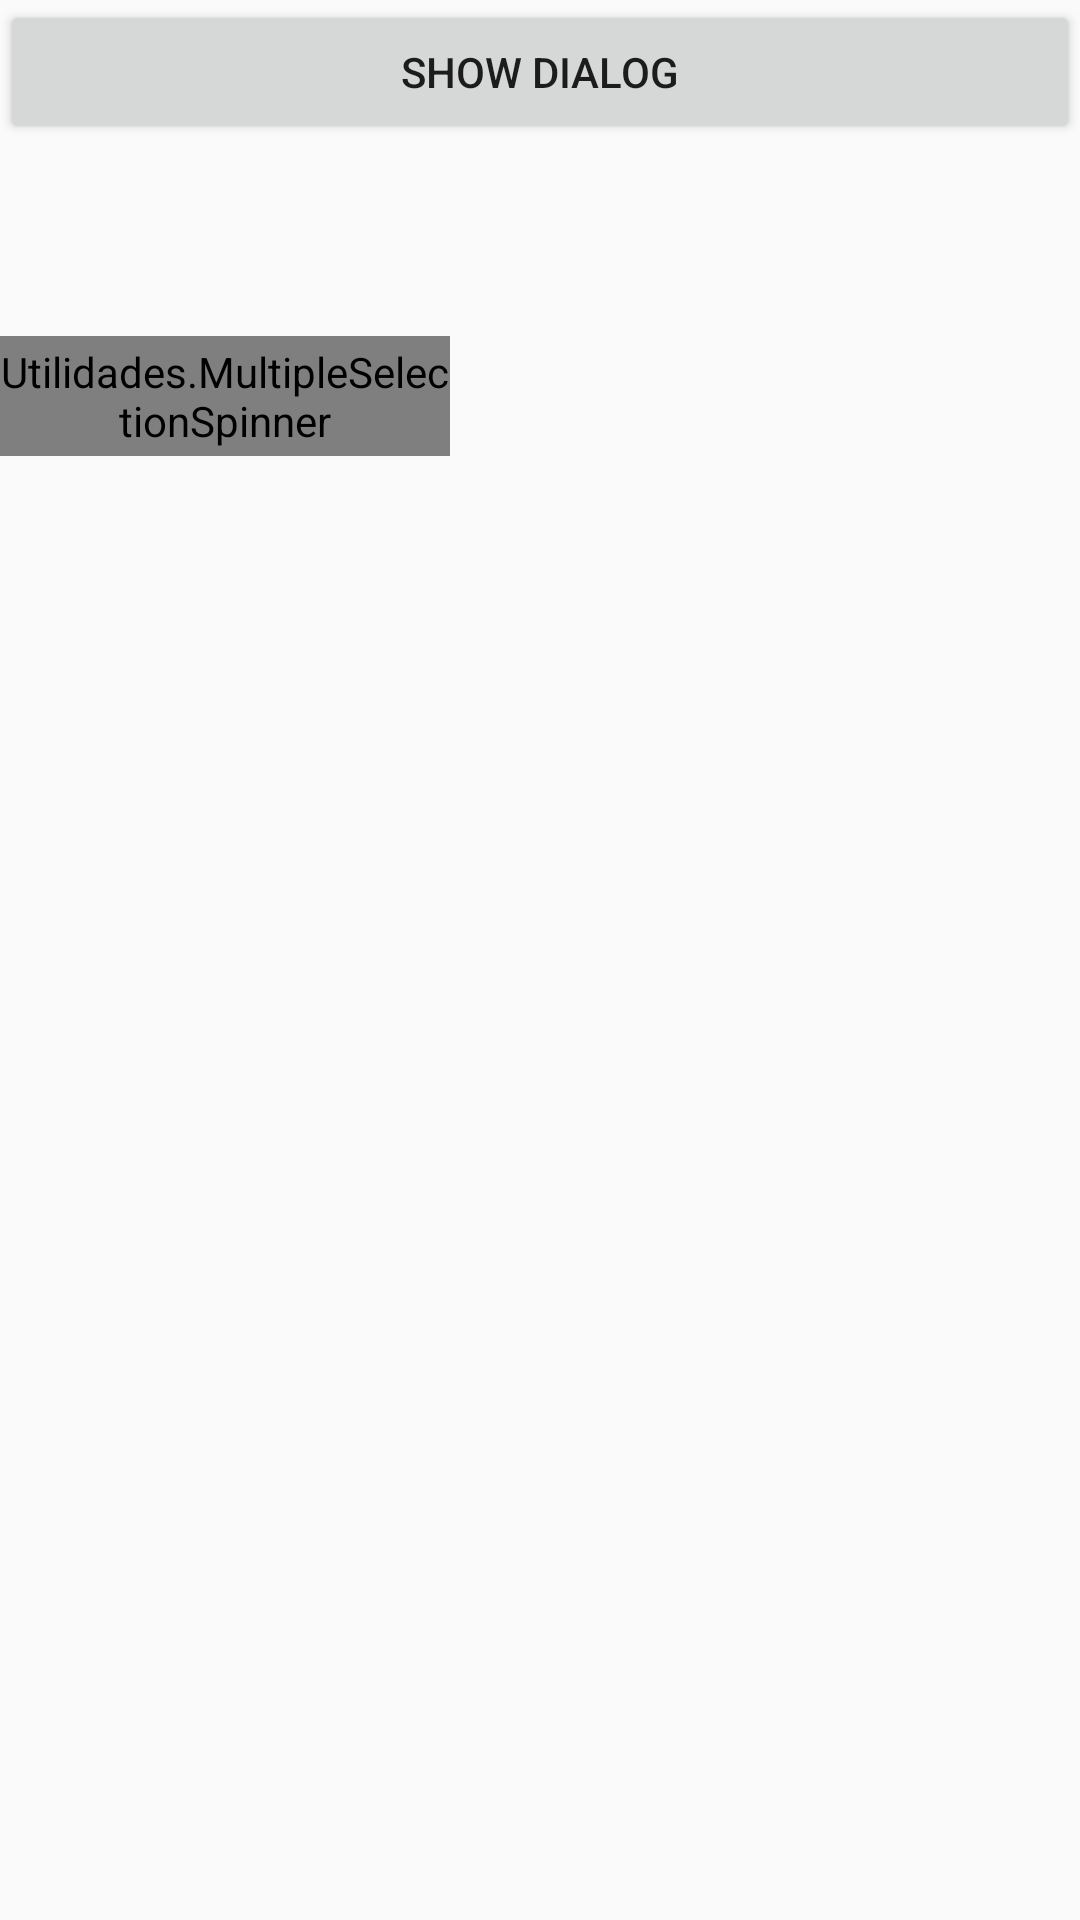

Layout XML and referenced resources for this Android screen:
<!-- AndroidManifest.xml: application theme Theme.AppCompat.Light -->
<!-- res/layout/stkw001.xml -->
<?xml version="1.0" encoding="utf-8"?>
<androidx.constraintlayout.widget.ConstraintLayout xmlns:android="http://schemas.android.com/apk/res/android"
    xmlns:app="http://schemas.android.com/apk/res-auto"
    xmlns:tools="http://schemas.android.com/tools"
    android:layout_width="match_parent"
    android:layout_height="match_parent"
    tools:context=".stkw001">


    <Utilidades.MultipleSelectionSpinner
        android:id="@+id/cbox_productos"
        android:layout_width="150dp"

        android:layout_height="40dp"
        android:layout_alignParentStart="true"
        android:layout_marginTop="112dp"
        android:background="@drawable/text_shape"
        app:layout_constraintTop_toTopOf="parent"
        tools:ignore="MissingConstraints"
        tools:layout_editor_absoluteX="72dp" />


    <Button
        android:onClick="onDialog"
        android:layout_width="fill_parent"
        android:layout_height="wrap_content"
        android:text="Show Dialog"
        tools:ignore="MissingConstraints" />
</androidx.constraintlayout.widget.ConstraintLayout>
<!-- resources referenced by this layout -->
<resources>

</resources>
